Run: headless pygame with SDL's dummy video driver; simulated clock (each Clock.tick advances the game by its frame time, no real sleeping); random seed 0; keys injected as events and as key.get_pressed() state; no mouse input.
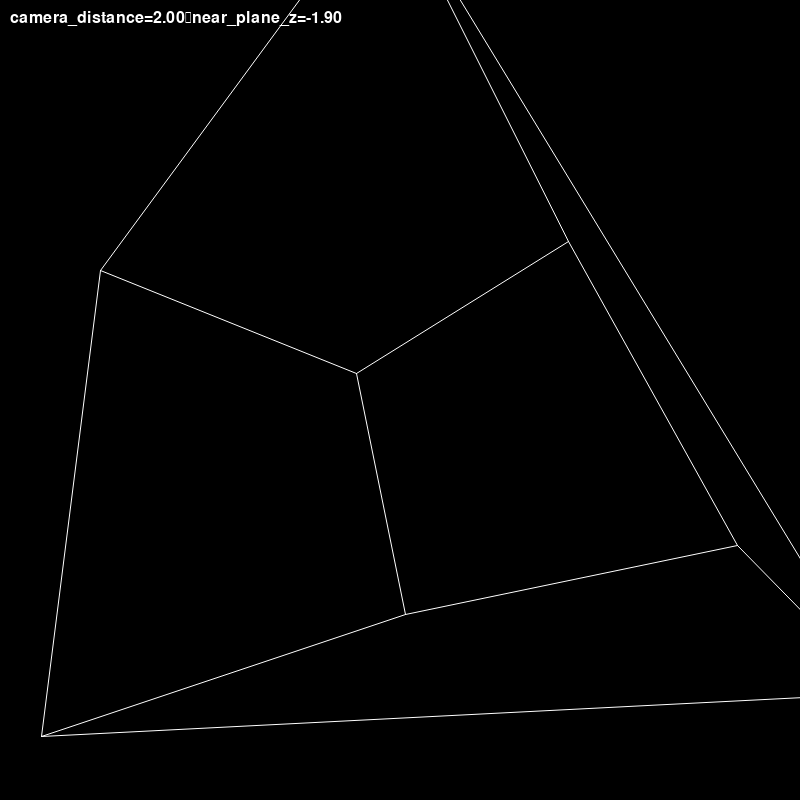
Frame 1 of 4 · flips 1–60 · no input
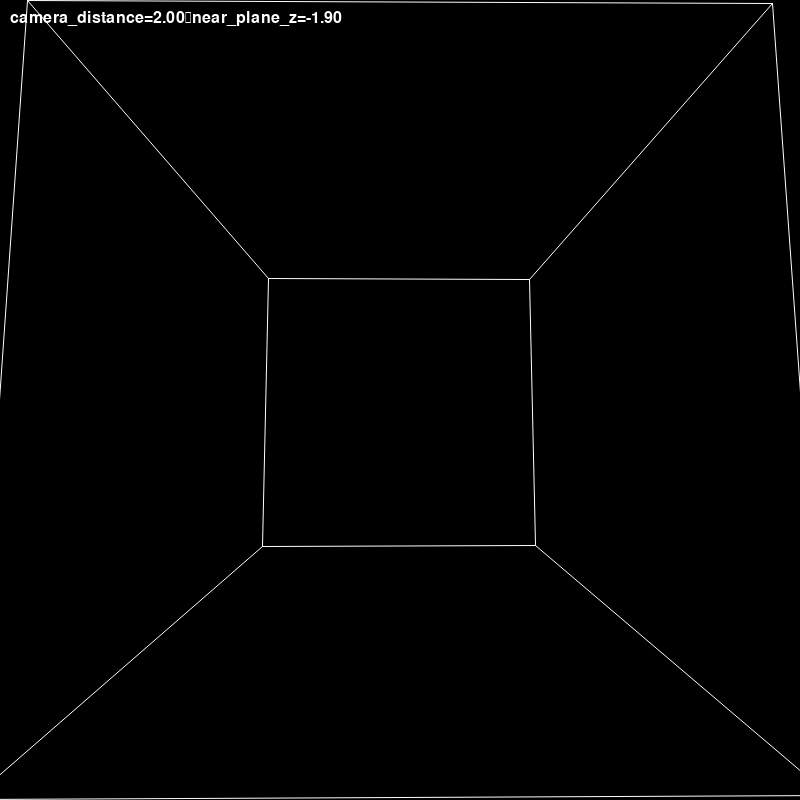
Frame 2 of 4 · flips 61–180 · tapped SPACE, RETURN · held RIGHT (→), D
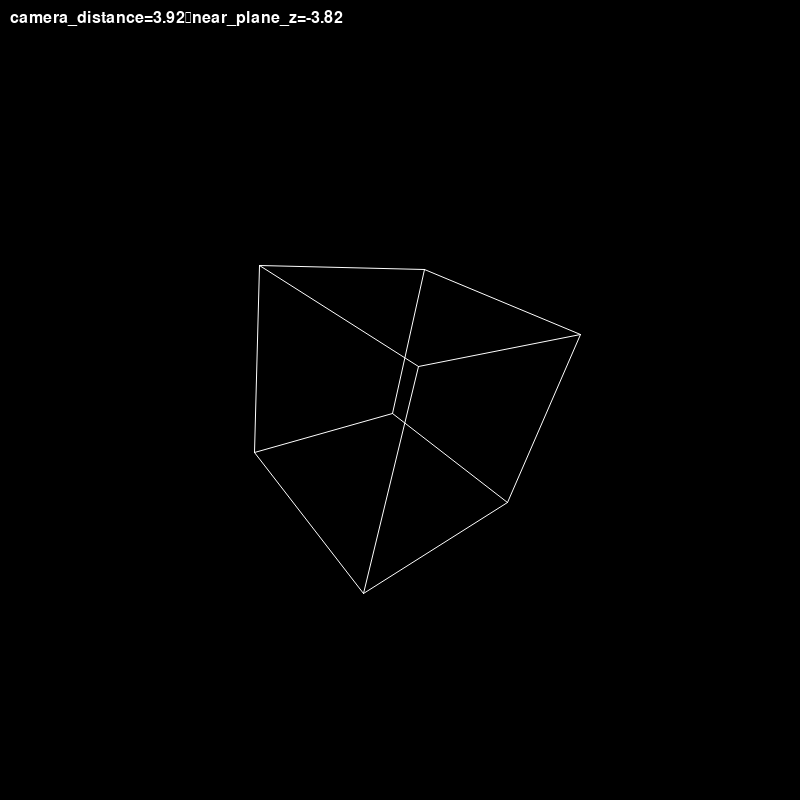
Frame 3 of 4 · flips 181–300 · held DOWN (↓), S
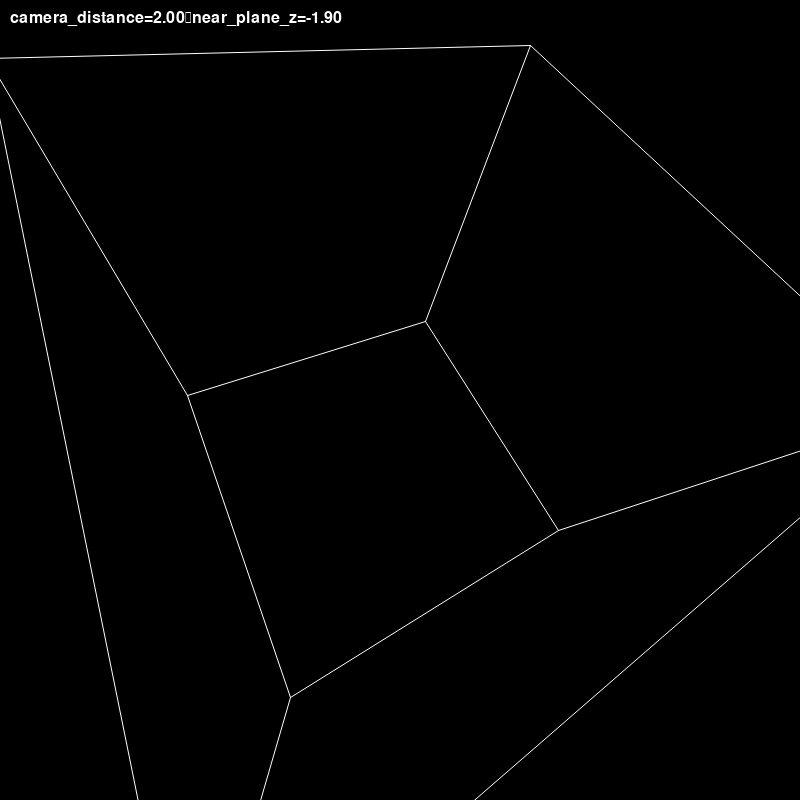
Frame 4 of 4 · flips 301–420 · held LEFT (←), A, UP (↑), W

The pygame program that drew these frames:

import pygame as pg
from pygame import Vector3 as Vec3
from math import tan, radians

# Controls:
# X / Y / Z: increase rotation speed on that axis
# Shift + X / Y / Z: decrease rotation speed on that axis
# Up / Down: move camera forward / backward
# Esc: quit

SCREEN_WIDTH, SCREEN_HEIGHT = 800, 800

FOV_DEG = 90
# Convert a field of view into a focal length for perspective projection.
focal_length = SCREEN_WIDTH / (2 * tan(radians(FOV_DEG) / 2))

NEAR_PLANE_OFFSET = 0.1
camera_distance = 2.0

pg.init()
screen = pg.display.set_mode((SCREEN_WIDTH, SCREEN_HEIGHT))
center = pg.Vector2(screen.get_rect().center)
font = pg.font.Font(None, 24)

WHITE, BLACK = pg.Color(0xFFFFFFFF), pg.Color(0)

cube_vertices = [
    Vec3(-1, -1, -1),
    Vec3(1, -1, -1),
    Vec3(1, 1, -1),
    Vec3(-1, 1, -1),
    Vec3(-1, -1, 1),
    Vec3(1, -1, 1),
    Vec3(1, 1, 1),
    Vec3(-1, 1, 1),
]

edges = [
    (0, 1), (1, 2), (2, 3), (3, 0), # back face
    (4, 5), (5, 6), (6, 7), (7, 4), # front face
    (0, 4), (1, 5), (2, 6), (3, 7), # connecting edges
]

def project_2d(v: Vec3) -> tuple[int, int]:
    # Perspective projection: farther points appear smaller.
    perspective_scale = focal_length / (v.z + camera_distance)
    x = v.x * perspective_scale + center.x
    y = -v.y * perspective_scale + center.y   # invert y so positive y points upward
    return int(x), int(y)


# Keep points slightly in front of the camera before projecting them.
def get_near_plane_z() -> float:
    return -camera_distance + NEAR_PLANE_OFFSET


def clip_edge_near_plane(p1: Vec3, p2: Vec3) -> tuple[Vec3, Vec3] | None:
    near_plane_z = get_near_plane_z()

    p1_visible = p1.z > near_plane_z
    p2_visible = p2.z > near_plane_z

    if p1_visible and p2_visible:
        return p1, p2

    if not p1_visible and not p2_visible:
        return None

    t = (near_plane_z - p1.z) / (p2.z - p1.z)
    intersection = p1.lerp(p2, t)

    return (p1, intersection) if p1_visible else (intersection, p2)


angle_x = angle_y = angle_z = 0.0
rotation_speed_x = rotation_speed_y = rotation_speed_z = 60.0 # degrees per second
rotation_step = 15.0
camera_speed = 2.0 # units per second

clock = pg.time.Clock()

running = True
while running:
    dt = clock.tick(120) / 1000.0

    for event in pg.event.get():
        if event.type == pg.QUIT:
            running = False
        elif event.type == pg.KEYDOWN:
            if event.key == pg.K_ESCAPE:
                running = False
            elif event.key == pg.K_x:
                rotation_speed_x += -rotation_step if event.mod & pg.KMOD_SHIFT else rotation_step 
            elif event.key == pg.K_y:
                rotation_speed_y += -rotation_step if event.mod & pg.KMOD_SHIFT else rotation_step 
            elif event.key == pg.K_z:
                rotation_speed_z += -rotation_step if event.mod & pg.KMOD_SHIFT else rotation_step

    keys = pg.key.get_pressed()
    if keys[pg.K_UP]:
        camera_distance = max(0.2, camera_distance - camera_speed * dt)
    elif keys[pg.K_DOWN]:
        camera_distance += camera_speed * dt 

    # Rotate the cube in 3D, clip edges against the near plane, then project to 2D.
    rotated_points = [
        point.rotate_x(angle_x).rotate_y(angle_y).rotate_z(angle_z)
        for point in cube_vertices
    ]

    screen.fill(BLACK)

    for a, b in edges:
        p1, p2 = rotated_points[a], rotated_points[b]
        
        clipped_edge = clip_edge_near_plane(p1, p2)

        if clipped_edge is None:
            continue 

        clipped_p1, clipped_p2 = clipped_edge
        p1, p2 = project_2d(clipped_p1), project_2d(clipped_p2)

        pg.draw.aaline(screen, WHITE, p1, p2, 2)

    debug_text = font.render(
        f"camera_distance={camera_distance:.2f}\nnear_plane_z={get_near_plane_z():.2f}",
        True,
        WHITE,
    )
    screen.blit(debug_text, (10, 10))

    angle_x += rotation_speed_x * dt
    angle_y += rotation_speed_y * dt 
    angle_z += rotation_speed_z * dt 

    pg.display.flip()

pg.quit()
